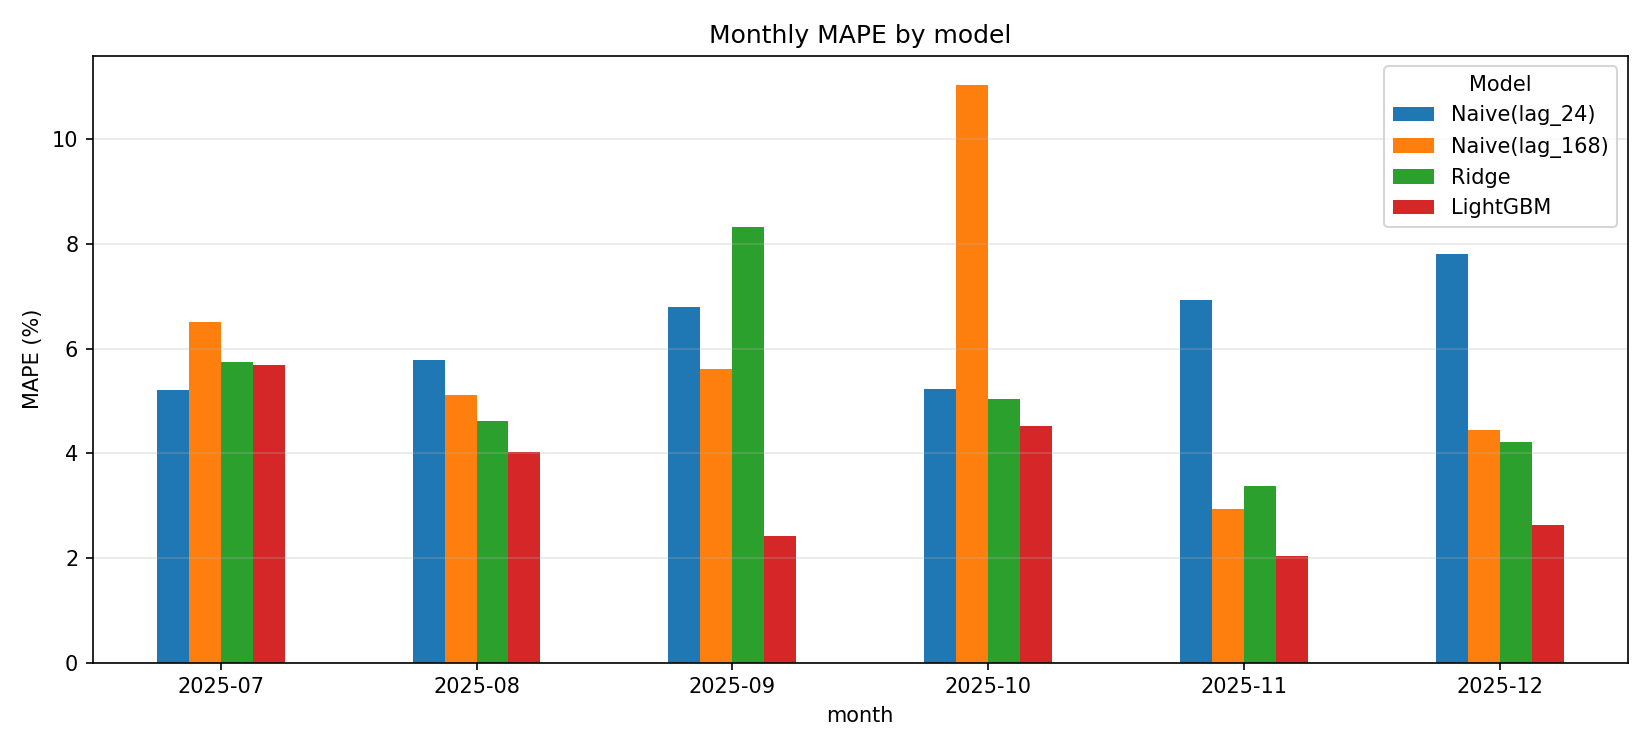

Data behind this chart, as committed beside it:
month, Naive(lag_24), Naive(lag_168), Ridge, LightGBM
2025-07, 5.2, 6.51, 5.75, 5.68
2025-08, 5.79, 5.11, 4.61, 4.03
2025-09, 6.79, 5.61, 8.33, 2.41
2025-10, 5.23, 11.04, 5.03, 4.52
2025-11, 6.92, 2.93, 3.37, 2.04
2025-12, 7.81, 4.44, 4.22, 2.63
